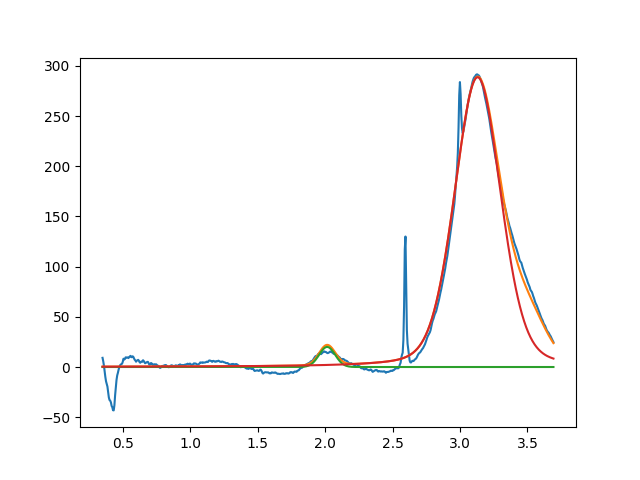

Source data for this figure (header and first rows):
2.014802018056585098e+00, 2.000000000006802736e+01, 1.408060717382184912e-01, 9.999988181958056055e-01
3.130449958145169909e+00, 2.886105841342486542e+02, 4.021144113094902717e-01, 7.731336949071504483e-01
3.508736428262871687e+00, 3.999999765158536746e+01, 3.133872959078473630e-01, 9.999999096623799488e-01
